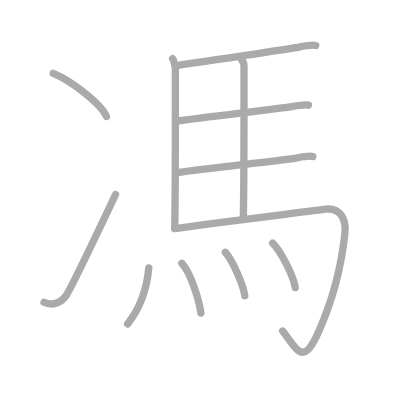
t = 0.00 s
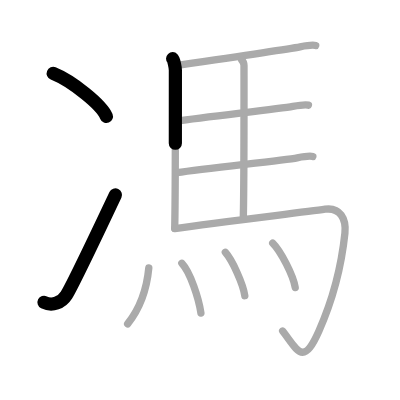
t = 2.50 s
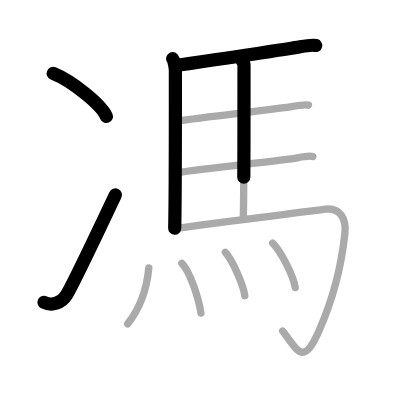
t = 4.75 s
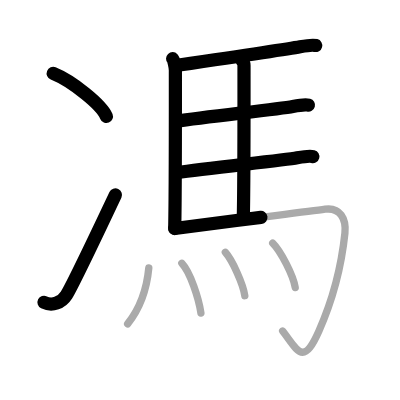
t = 7.25 s
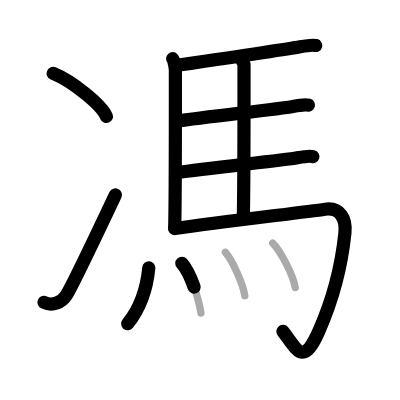
t = 9.50 s
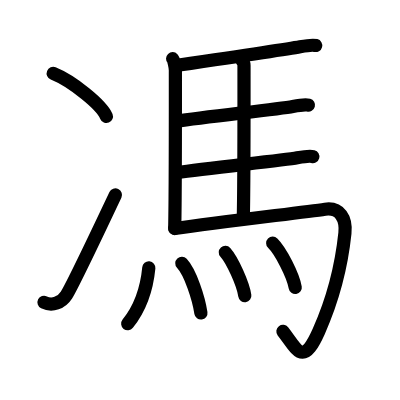
t = 12.00 s

The animated SVG that drew these frames (rendered in a browser with its animation timeline set to each time). Animation: 12 SMIL elements (animate=12); one cycle of 12.00 s.

<?xml version="1.0" standalone="no"?>
<!DOCTYPE svg PUBLIC "-//W3C//DTD SVG 1.1//EN"   "http://www.w3.org/Graphics/SVG/1.1/DTD/svg11.dtd">
<svg width="400px" height="400px"  version="1.1" xmlns="http://www.w3.org/2000/svg">
  <defs>
    <marker id="Triangle" viewBox="0 0 10 10" refX="0" refY="5" markerUnits="strokeWidth" markerWidth="3" style="stroke-opacity:0%;fill:#aaaaaa;" markerHeight="2" orient="auto">
      <path d="M 0 0 L 10 5 L 0 10 z" />
    </marker>
    
    <marker id="Arrow" viewBox="0 0 10 10" refX="5" refY="5" markerUnits="strokeWidth" markerWidth="1.8" style="stroke-opacity:0%;fill:#770000;" markerHeight="2" orient="auto">
      <path d="M 0 4 L 6 4 L 4 1 L 10 5 L 4 9 L 6 6 L 0 6 z" />
        <circle cx="5" cy="5" r="5" />
      </marker>
    
    <marker id="TriangleRed" viewBox="0 0 10 10" refX="0" refY="5" markerUnits="strokeWidth" markerWidth="3" style="stroke-opacity:0%;fill:#CC0000;" markerHeight="2" orient="auto">
      <path d="M 0 0 L 10 5 L 0 10 z" />
    </marker>
    
    <marker id="ArrowRed" viewBox="0 0 10 10" refX="5" refY="5" markerUnits="strokeWidth" markerWidth="1.8" style="stroke-opacity:0%;fill:#CC0000;" markerHeight="2" orient="auto">
      <path d="M 0 4 L 6 4 L 4 1 L 10 5 L 4 9 L 6 6 L 0 6 z" />
        <circle cx="5" cy="5" r="5" />
      </marker>
    
  </defs>
  
  <path style="fill:#ffffff; fill-opacity:100%; fill-rule:evenodd; stroke-width:0;" d="M 0 0 L 400px 0 L 400px 400px L 0 400px L 0 0" />

  <g transform="scale(3.6697247706422 3.6697247706422)">
<path style="fill:none; fill-opacity:0%; fill-rule:evenodd; stroke:#aaaaaa; stroke-opacity:100%; stroke-width: 1.5pt; stroke-linejoin:round; stroke-linecap:round;" d="M14.5 20c5.12 2.07 13.22 8.52 14.5 11.75"></path>
<path style="fill:none; fill-opacity:0%; fill-rule:evenodd; stroke:#aaaaaa; stroke-opacity:100%; stroke-width: 1.5pt; stroke-linejoin:round; stroke-linecap:round;" d="M12 82.38c2.25 1.12 4.81 0.09 6.12-2C19.4 78.34 26.62 63.33 31.5 53"></path>
<path style="fill:none; fill-opacity:0%; fill-rule:evenodd; stroke:#aaaaaa; stroke-opacity:100%; stroke-width: 1.5pt; stroke-linejoin:round; stroke-linecap:round;" d="M47.04 16c0.36 0.38 0.75 2.47 0.75 3.12c0 6.64 0.04 32.63-0.18 43.08"></path>
<path style="fill:none; fill-opacity:0%; fill-rule:evenodd; stroke:#aaaaaa; stroke-opacity:100%; stroke-width: 1.5pt; stroke-linejoin:round; stroke-linecap:round;" d="M48.34 17.8c8.88-1.3 29.62-4.34 33.43-5.05c1.33-0.25 3.59-0.53 4.26-0.35"></path>
<path style="fill:none; fill-opacity:0%; fill-rule:evenodd; stroke:#aaaaaa; stroke-opacity:100%; stroke-width: 1.5pt; stroke-linejoin:round; stroke-linecap:round;" d="M65.84 16.32c0.36 0.38 0.65 0.9 0.65 1.55c0 6.64 0.04 30.63-0.18 41.08"></path>
<path style="fill:none; fill-opacity:0%; fill-rule:evenodd; stroke:#aaaaaa; stroke-opacity:100%; stroke-width: 1.5pt; stroke-linejoin:round; stroke-linecap:round;" d="M47.95 33.05c8.88-1.3 28.03-3.34 31.84-4.05c1.33-0.25 3.59-0.53 4.26-0.35"></path>
<path style="fill:none; fill-opacity:0%; fill-rule:evenodd; stroke:#aaaaaa; stroke-opacity:100%; stroke-width: 1.5pt; stroke-linejoin:round; stroke-linecap:round;" d="M48.15 47.05c8.88-1.3 29.03-3.34 32.84-4.05c1.33-0.25 3.59-0.53 4.26-0.35"></path>
<path style="fill:none; fill-opacity:0%; fill-rule:evenodd; stroke:#aaaaaa; stroke-opacity:100%; stroke-width: 1.5pt; stroke-linejoin:round; stroke-linecap:round;" d="M47.62 62.28c12.63-1.78 34.74-4.4 40.97-5.27c4.05-0.57 5.82 2.58 5.4 6.53C92.82 74.75 90 83.25 86.88 90.25c-4.35 9.75-5.74 5.25-9.86-0.05"></path>
<path style="fill:none; fill-opacity:0%; fill-rule:evenodd; stroke:#aaaaaa; stroke-opacity:100%; stroke-width: 1.5pt; stroke-linejoin:round; stroke-linecap:round;" d="M40.55 73C40 78.75 38 84.25 34.78 88.25"></path>
<path style="fill:none; fill-opacity:0%; fill-rule:evenodd; stroke:#aaaaaa; stroke-opacity:100%; stroke-width: 1.5pt; stroke-linejoin:round; stroke-linecap:round;" d="M49.55 71.75c2.36 2.55 4.61 9.58 5.2 13.55"></path>
<path style="fill:none; fill-opacity:0%; fill-rule:evenodd; stroke:#aaaaaa; stroke-opacity:100%; stroke-width: 1.5pt; stroke-linejoin:round; stroke-linecap:round;" d="M61.4 68.75c1.88 2.09 4.84 8.58 5.31 11.83"></path>
<path style="fill:none; fill-opacity:0%; fill-rule:evenodd; stroke:#aaaaaa; stroke-opacity:100%; stroke-width: 1.5pt; stroke-linejoin:round; stroke-linecap:round;" d="M74.31 66.25c2.17 2.14 5.59 8.78 6.14 12.1"></path>

<path style="fill:none; fill-opacity:0%; fill-rule:evenodd; stroke:#000000; stroke-opacity:100%; stroke-width: 2.7pt; stroke-linejoin:round; stroke-linecap:round;" d="M14.5 20c5.12 2.07 13.22 8.52 14.5 11.75" pathLength="100" stroke-dashoffset="100" stroke-dasharray="100 105"><animate id="dashAnim1" attributeName="stroke-dashoffset" from="100" to="0" dur="1s" calcMode="linear" fill="freeze"/></path>
<path style="fill:none; fill-opacity:0%; fill-rule:evenodd; stroke:#000000; stroke-opacity:100%; stroke-width: 2.7pt; stroke-linejoin:round; stroke-linecap:round;" d="M12 82.38c2.25 1.12 4.81 0.09 6.12-2C19.4 78.34 26.62 63.33 31.5 53" pathLength="100" stroke-dashoffset="100" stroke-dasharray="100 105"><animate id="dashAnim2" attributeName="stroke-dashoffset" from="100" to="0" dur="1s" calcMode="linear" begin="dashAnim1.end" fill="freeze"/></path>
<path style="fill:none; fill-opacity:0%; fill-rule:evenodd; stroke:#000000; stroke-opacity:100%; stroke-width: 2.7pt; stroke-linejoin:round; stroke-linecap:round;" d="M47.04 16c0.36 0.38 0.75 2.47 0.75 3.12c0 6.64 0.04 32.63-0.18 43.08" pathLength="100" stroke-dashoffset="100" stroke-dasharray="100 105"><animate id="dashAnim3" attributeName="stroke-dashoffset" from="100" to="0" dur="1s" calcMode="linear" begin="dashAnim2.end" fill="freeze"/></path>
<path style="fill:none; fill-opacity:0%; fill-rule:evenodd; stroke:#000000; stroke-opacity:100%; stroke-width: 2.7pt; stroke-linejoin:round; stroke-linecap:round;" d="M48.34 17.8c8.88-1.3 29.62-4.34 33.43-5.05c1.33-0.25 3.59-0.53 4.26-0.35" pathLength="100" stroke-dashoffset="100" stroke-dasharray="100 105"><animate id="dashAnim4" attributeName="stroke-dashoffset" from="100" to="0" dur="1s" calcMode="linear" begin="dashAnim3.end" fill="freeze"/></path>
<path style="fill:none; fill-opacity:0%; fill-rule:evenodd; stroke:#000000; stroke-opacity:100%; stroke-width: 2.7pt; stroke-linejoin:round; stroke-linecap:round;" d="M65.84 16.32c0.36 0.38 0.65 0.9 0.65 1.55c0 6.64 0.04 30.63-0.18 41.08" pathLength="100" stroke-dashoffset="100" stroke-dasharray="100 105"><animate id="dashAnim5" attributeName="stroke-dashoffset" from="100" to="0" dur="1s" calcMode="linear" begin="dashAnim4.end" fill="freeze"/></path>
<path style="fill:none; fill-opacity:0%; fill-rule:evenodd; stroke:#000000; stroke-opacity:100%; stroke-width: 2.7pt; stroke-linejoin:round; stroke-linecap:round;" d="M47.95 33.05c8.88-1.3 28.03-3.34 31.84-4.05c1.33-0.25 3.59-0.53 4.26-0.35" pathLength="100" stroke-dashoffset="100" stroke-dasharray="100 105"><animate id="dashAnim6" attributeName="stroke-dashoffset" from="100" to="0" dur="1s" calcMode="linear" begin="dashAnim5.end" fill="freeze"/></path>
<path style="fill:none; fill-opacity:0%; fill-rule:evenodd; stroke:#000000; stroke-opacity:100%; stroke-width: 2.7pt; stroke-linejoin:round; stroke-linecap:round;" d="M48.15 47.05c8.88-1.3 29.03-3.34 32.84-4.05c1.33-0.25 3.59-0.53 4.26-0.35" pathLength="100" stroke-dashoffset="100" stroke-dasharray="100 105"><animate id="dashAnim7" attributeName="stroke-dashoffset" from="100" to="0" dur="1s" calcMode="linear" begin="dashAnim6.end" fill="freeze"/></path>
<path style="fill:none; fill-opacity:0%; fill-rule:evenodd; stroke:#000000; stroke-opacity:100%; stroke-width: 2.7pt; stroke-linejoin:round; stroke-linecap:round;" d="M47.62 62.28c12.63-1.78 34.74-4.4 40.97-5.27c4.05-0.57 5.82 2.58 5.4 6.53C92.82 74.75 90 83.25 86.88 90.25c-4.35 9.75-5.74 5.25-9.86-0.05" pathLength="100" stroke-dashoffset="100" stroke-dasharray="100 105"><animate id="dashAnim8" attributeName="stroke-dashoffset" from="100" to="0" dur="1s" calcMode="linear" begin="dashAnim7.end" fill="freeze"/></path>
<path style="fill:none; fill-opacity:0%; fill-rule:evenodd; stroke:#000000; stroke-opacity:100%; stroke-width: 2.7pt; stroke-linejoin:round; stroke-linecap:round;" d="M40.55 73C40 78.75 38 84.25 34.78 88.25" pathLength="100" stroke-dashoffset="100" stroke-dasharray="100 105"><animate id="dashAnim9" attributeName="stroke-dashoffset" from="100" to="0" dur="1s" calcMode="linear" begin="dashAnim8.end" fill="freeze"/></path>
<path style="fill:none; fill-opacity:0%; fill-rule:evenodd; stroke:#000000; stroke-opacity:100%; stroke-width: 2.7pt; stroke-linejoin:round; stroke-linecap:round;" d="M49.55 71.75c2.36 2.55 4.61 9.58 5.2 13.55" pathLength="100" stroke-dashoffset="100" stroke-dasharray="100 105"><animate id="dashAnim10" attributeName="stroke-dashoffset" from="100" to="0" dur="1s" calcMode="linear" begin="dashAnim9.end" fill="freeze"/></path>
<path style="fill:none; fill-opacity:0%; fill-rule:evenodd; stroke:#000000; stroke-opacity:100%; stroke-width: 2.7pt; stroke-linejoin:round; stroke-linecap:round;" d="M61.4 68.75c1.88 2.09 4.84 8.58 5.31 11.83" pathLength="100" stroke-dashoffset="100" stroke-dasharray="100 105"><animate id="dashAnim11" attributeName="stroke-dashoffset" from="100" to="0" dur="1s" calcMode="linear" begin="dashAnim10.end" fill="freeze"/></path>
<path style="fill:none; fill-opacity:0%; fill-rule:evenodd; stroke:#000000; stroke-opacity:100%; stroke-width: 2.7pt; stroke-linejoin:round; stroke-linecap:round;" d="M74.31 66.25c2.17 2.14 5.59 8.78 6.14 12.1" pathLength="100" stroke-dashoffset="100" stroke-dasharray="100 105"><animate id="dashAnim12" attributeName="stroke-dashoffset" from="100" to="0" dur="1s" calcMode="linear" begin="dashAnim11.end" fill="freeze"/></path>

</g>

</svg>  
          
